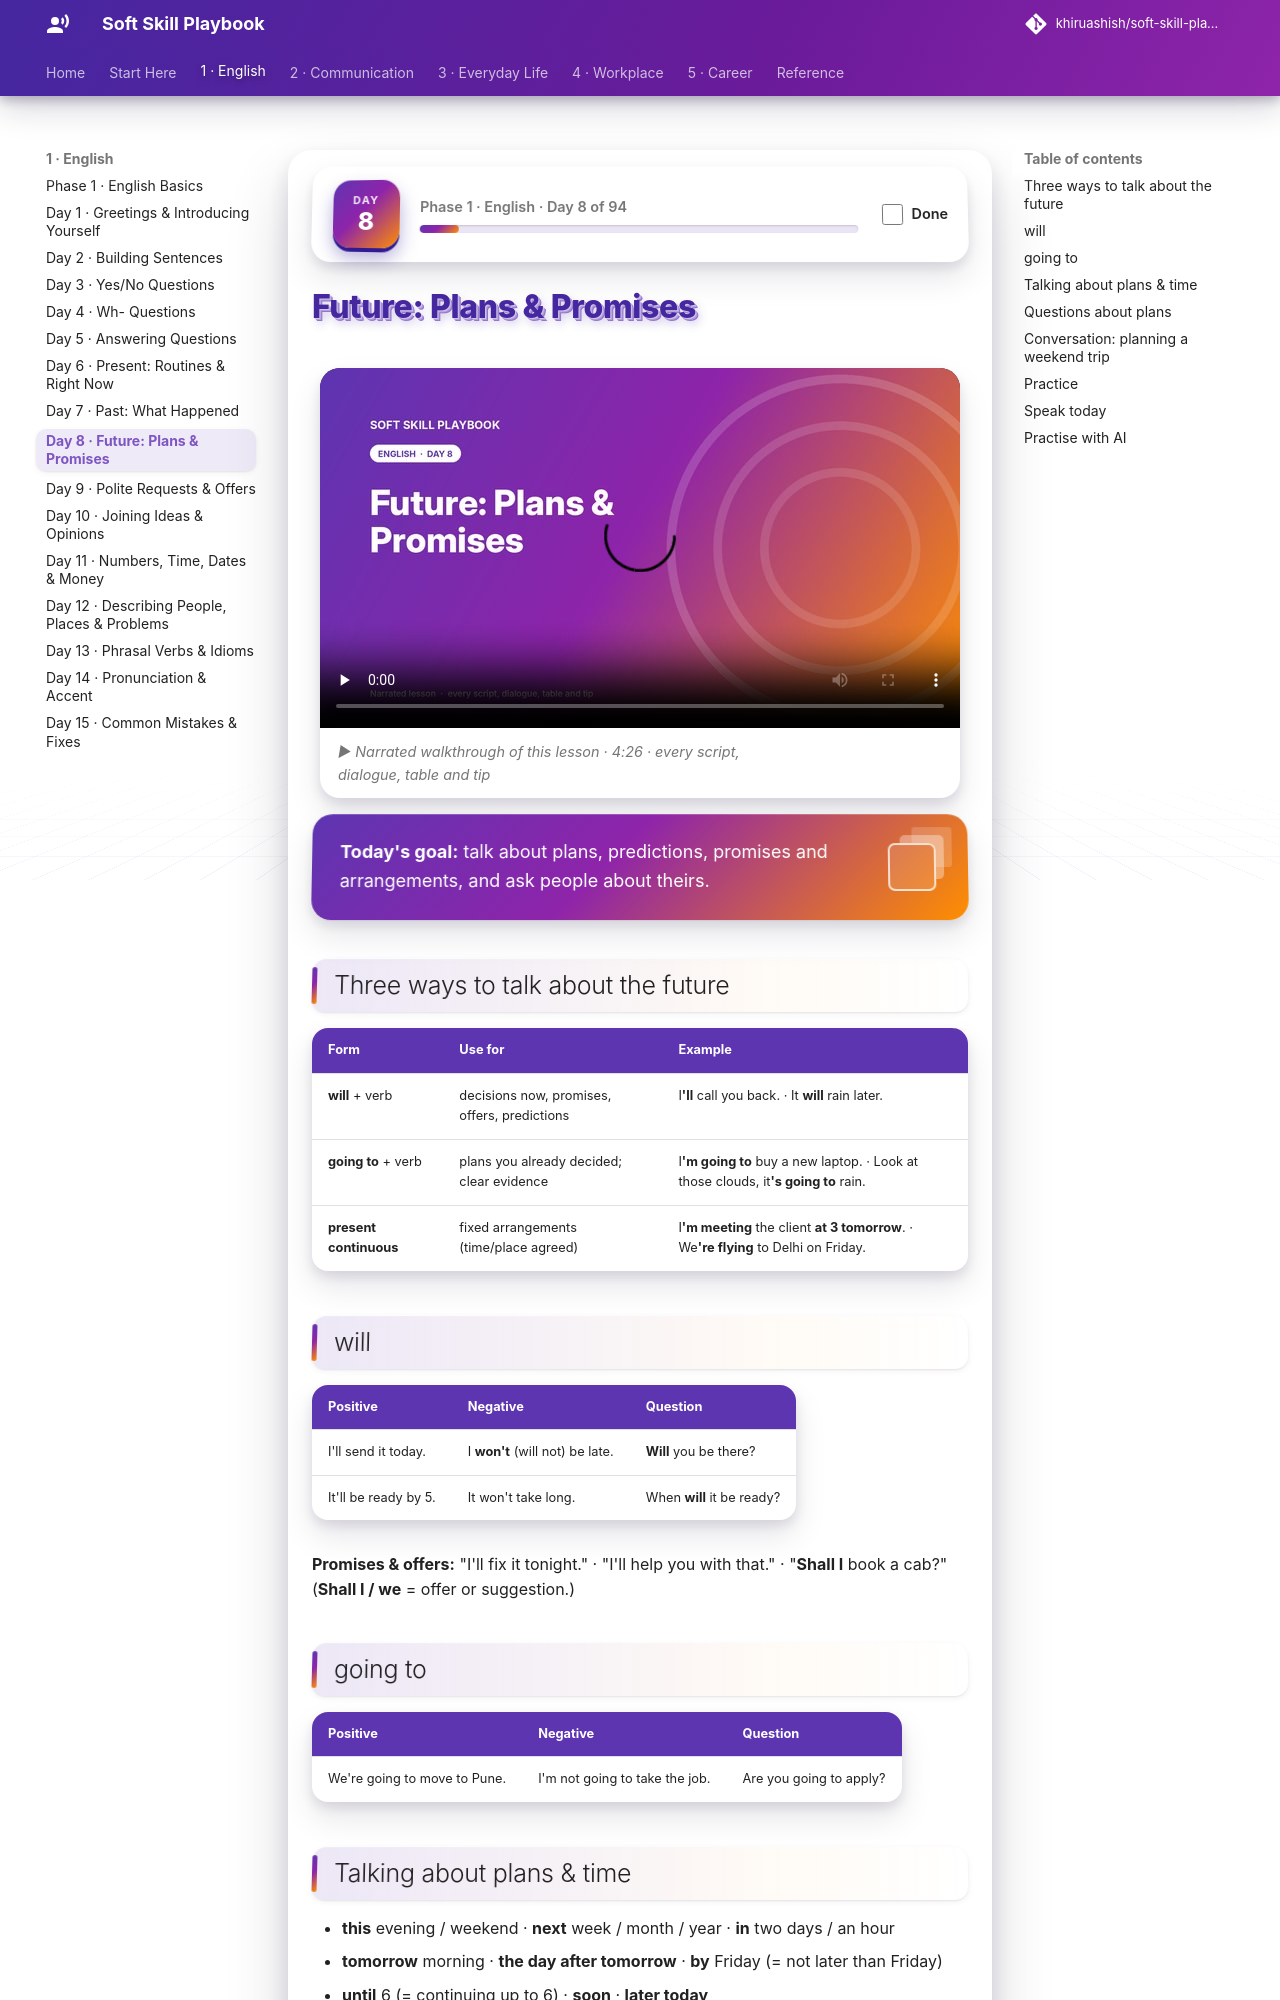

repository: khiruashish/soft-skill-playbook · page: english/08-future-plans/index.html · generator: mkdocs

# Future: Plans & Promises

<div class="ssp-banner" markdown>
**Today's goal:** talk about plans, predictions, promises and arrangements, and ask people about
theirs.
</div>

## Three ways to talk about the future

| Form | Use for | Example |
|---|---|---|
| **will** + verb | decisions now, promises, offers, predictions | I**'ll** call you back. · It **will** rain later. |
| **going to** + verb | plans you already decided; clear evidence | I**'m going to** buy a new laptop. · Look at those clouds, it**'s going to** rain. |
| **present continuous** | fixed arrangements (time/place agreed) | I**'m meeting** the client **at 3 tomorrow**. · We**'re flying** to Delhi on Friday. |

## will

| Positive | Negative | Question |
|---|---|---|
| I'll send it today. | I **won't** (will not) be late. | **Will** you be there? |
| It'll be ready by 5. | It won't take long. | When **will** it be ready? |

**Promises & offers:** "I'll fix it tonight." · "I'll help you with that." · "**Shall I** book a cab?"
(**Shall I / we** = offer or suggestion.)

## going to

| Positive | Negative | Question |
|---|---|---|
| We're going to move to Pune. | I'm not going to take the job. | Are you going to apply? |
